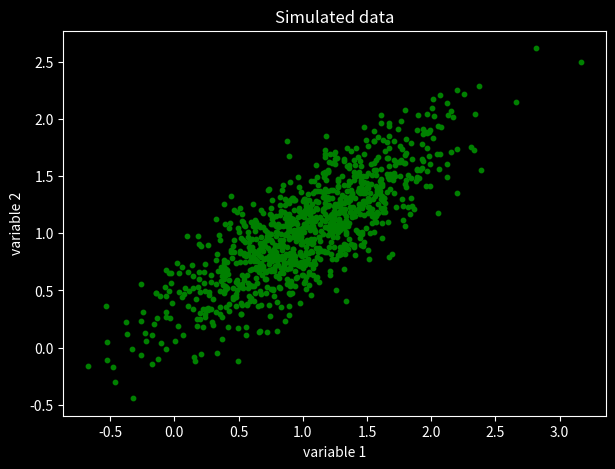

Here is the Python script that generated this plot:
# Libraries
import os
import scipy
import numpy as np
import pandas as pd
import seaborn as sns
import matplotlib.pyplot as plt
from scipy.stats import chi2
from scipy.stats import chi2_contingency

# Plot style settings
plt.style.use('dark_background')

# Ignore warnings
import warnings
warnings.filterwarnings('ignore')

# Get current working directory
print(os.getcwd())

# Contingency table table showing the number of men and women buying different types of pets.     
#         dog  cat  bird
#    men	 207  282  241
#  women	 234  242  232

tab = np.array([[207,282,241], 
                [234,242,232]])
tab

# Null- and alternative hypothesis
# H0 = There is no association [relationship] between the gender and type of pet 
# H1 = There is an association [relationship] between the gender and type of pet 

# alpha
alpha = 0.05

# 1-alpha
prob = 0.95

# Chi-squared test
stat, p, dof, expected = chi2_contingency(tab)

# Critical value
critical = chi2.ppf(prob, dof)

# Print results of the Chi-square test
print('Expected frequencies:', '\n', expected.round(4), '\n')
print('Critical value:', critical.round(4), '\n')
print('Test statistic:', stat.round(4), '\n')
print('Degrees of freedom:', dof, '\n')
print(f'p-value: {p:.4f}')

# Because the p-value of the Chi-squared test is larger than our significance-level alpha, 
# we cannot reject the null-hypothesis, i.e. we cannot find a statistically significant 
# (at the 0.05 significance-level) relationship between gender and the type of pet.

# Linear algebra function
linalg = np.linalg

# Sample size
np.random.seed(1)
num_samples = 1000
num_variables = 2

# Covariance matrix
cov = [[0.3, 0.2], [0.2, 0.2]]
# cov = [[1.0, 0.9], [0.9, 1.0]] # stronger correlation

# Simulation of data
L = linalg.cholesky(cov)
uncorrelated = np.random.standard_normal((num_variables, num_samples))
mean = [1, 1]
correlated = np.dot(L, uncorrelated) + np.array(mean).reshape(2, 1)
var1 = list(correlated[0, :])
var2 = list(correlated[1, :])

# Figure
plt.figure(figsize=(7,5))
plt.scatter(var1, var2, c='green', s=10)
plt.xlabel('variable 1')
plt.ylabel('variable 2')
plt.title('Simulated data')
plt.show()

# Persons correlation coefficient
# r = cov(X,Y) / sqrt(var(X)*var(Y))

# Perform Pearson's correlation
res = scipy.stats.pearsonr(var1, var2)

# Persons correlation coefficient
print(f'Persons correlation coefficient (r): {res[0]:.4f}')

# Perform Pearson's correlation
res = scipy.stats.pearsonr(var1, var2)

# Persons correlation coefficient
print(f'Persons correlation coefficient (r): {res[0]:.4f}')

# p-value
print(f'p-value: {res[1]:.4f}')

# Because the p-value of the Pearson correlation analysis is smaller than our significance-level alpha, 
# we reject the null-hypothesis, i.e. there is statistically significant (at the 0.05 significance-level) 
# relationship between the two variables.

import os
import platform
import socket
from platform import python_version
from datetime import datetime

print('-----------------------------------')
print(os.name.upper())
print(platform.system(), '|', platform.release())
print('Datetime:', datetime.now().strftime("%Y-%m-%d %H:%M:%S"))
print('Python Version:', python_version())
print('-----------------------------------')